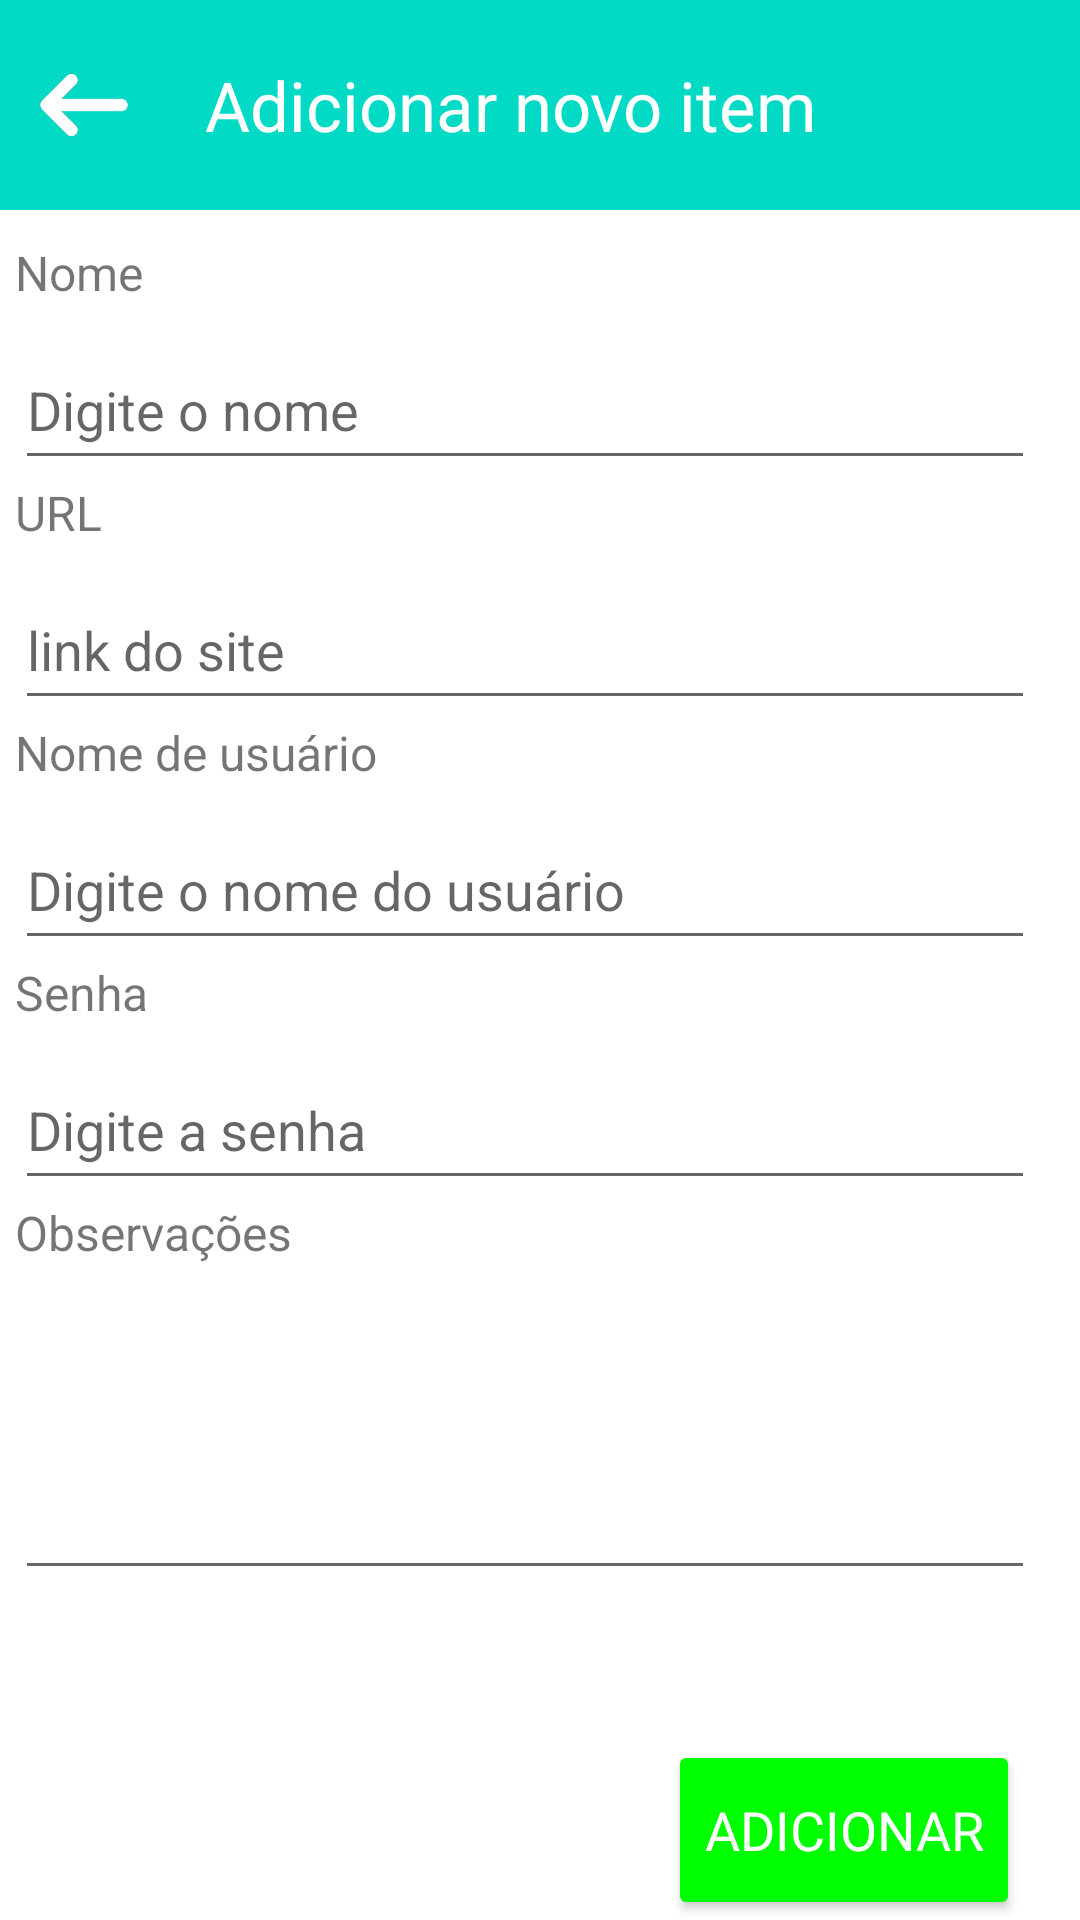

Write the Android layout XML for this screen, with the resource values it uses.
<!-- AndroidManifest.xml: application theme Theme.BaseAppfinal -->
<!-- res/layout/activity_additem.xml -->
<?xml version="1.0" encoding="utf-8"?>
<LinearLayout xmlns:android="http://schemas.android.com/apk/res/android"
    xmlns:app="http://schemas.android.com/apk/res-auto"
    xmlns:tools="http://schemas.android.com/tools"
    android:layout_width="match_parent"
    android:layout_height="match_parent"
    android:orientation="vertical"
    tools:context=".additem">

    <LinearLayout
        android:layout_width="match_parent"
        android:layout_height="70dp"
        android:background="@color/teal_200"
        android:orientation="horizontal">

        <ImageView
            android:id="@+id/back"
            android:layout_width="50dp"
            android:layout_height="50dp"
            android:layout_marginLeft="3dp"
            android:layout_marginTop="10dp"
            android:src="@drawable/backactivity"
            android:clickable="true"/>

        <TextView
            android:layout_width="wrap_content"
            android:layout_height="50dp"
            android:textSize="23dp"
            android:fontFamily="@font/lato_bold"
            android:text="Adicionar novo item"
            android:gravity="center"
            android:textColor="@color/white"
            android:layout_marginLeft="15dp"
            android:layout_marginTop="10dp"/>

    </LinearLayout>

    <TextView
        android:layout_width="wrap_content"
        android:layout_height="30dp"
        android:text="Nome"
        android:textSize="16dp"
        android:layout_marginLeft="5dp"
        android:layout_marginTop="10dp"/>

    <EditText
        android:id="@+id/email"
        android:layout_width="340dp"
        android:layout_height="50dp"
        android:hint="Digite o nome"
        android:layout_marginLeft="5dp"/>


    <TextView
        android:layout_width="wrap_content"
        android:layout_height="30dp"
        android:text="URL"
        android:textSize="16dp"
        android:layout_marginLeft="5dp"/>
    <EditText
        android:id="@+id/email"
        android:layout_width="340dp"
        android:layout_height="50dp"
        android:hint="link do site"
        android:layout_marginLeft="5dp"/>


    <TextView
        android:layout_width="wrap_content"
        android:layout_height="30dp"
        android:text="Nome de usuário"
        android:textSize="16dp"
        android:layout_marginLeft="5dp"/>
    <EditText
        android:id="@+id/email"
        android:layout_width="340dp"
        android:layout_height="50dp"
        android:hint="Digite o nome do usuário"
        android:layout_marginLeft="5dp"/>

    <TextView
        android:layout_width="wrap_content"
        android:layout_height="30dp"
        android:text="Senha"
        android:textSize="16dp"
        android:layout_marginLeft="5dp"/>
    <EditText
        android:id="@+id/email"
        android:layout_width="340dp"
        android:layout_height="50dp"
        android:hint="Digite a senha"
        android:layout_marginLeft="5dp"/>

    <TextView
        android:layout_width="wrap_content"
        android:layout_height="30dp"
        android:text="Observações"
        android:textSize="16dp"
        android:layout_marginLeft="5dp" />
    <EditText
        android:id="@+id/email"
        android:layout_width="340dp"
        android:layout_height="100dp"
        android:hint=""
        android:layout_marginLeft="5dp"/>

    <LinearLayout
        android:layout_width="match_parent"
        android:layout_height="60dp"
        android:gravity="end"
        android:layout_marginLeft="5dp"
        android:layout_marginTop="50dp">

    <Button
        android:layout_width="wrap_content"
        android:layout_height="60dp"
        android:textColor="@color/white"
        android:backgroundTint="@color/green"
        android:textSize="18dp"
        android:text="Adicionar"
        android:layout_marginRight="20dp"
        android:layout_marginLeft="5dp"
        android:fontFamily="@font/lato_bold" />
    </LinearLayout>

</LinearLayout>
<!-- resources referenced by this layout -->
<resources>
  <color name="green">#00FF00</color>
  <color name="teal_200">#FF03DAC5</color>
  <color name="white">#FFFFFFFF</color>
  <!-- drawable backactivity: png bitmap (drawable, 2696 bytes) -->
  <style name="Theme.BaseAppfinal" parent="Theme.MaterialComponents.DayNight.DarkActionBar">
          
          <item name="colorPrimary">@color/purple_500</item>
          <item name="colorPrimaryVariant">@color/purple_700</item>
          <item name="colorOnPrimary">@color/white</item>
          
          <item name="colorSecondary">@color/teal_200</item>
          <item name="colorSecondaryVariant">@color/teal_700</item>
          <item name="colorOnSecondary">@color/black</item>
          
          <item name="android:statusBarColor" tools:targetApi="l">?attr/colorPrimaryVariant</item>
          
      </style>
  <color name="purple_500">#FF6200EE</color>
  <color name="purple_700">#FF3700B3</color>
  <color name="teal_700">#FF018786</color>
  <color name="black">#FF000000</color>
</resources>
